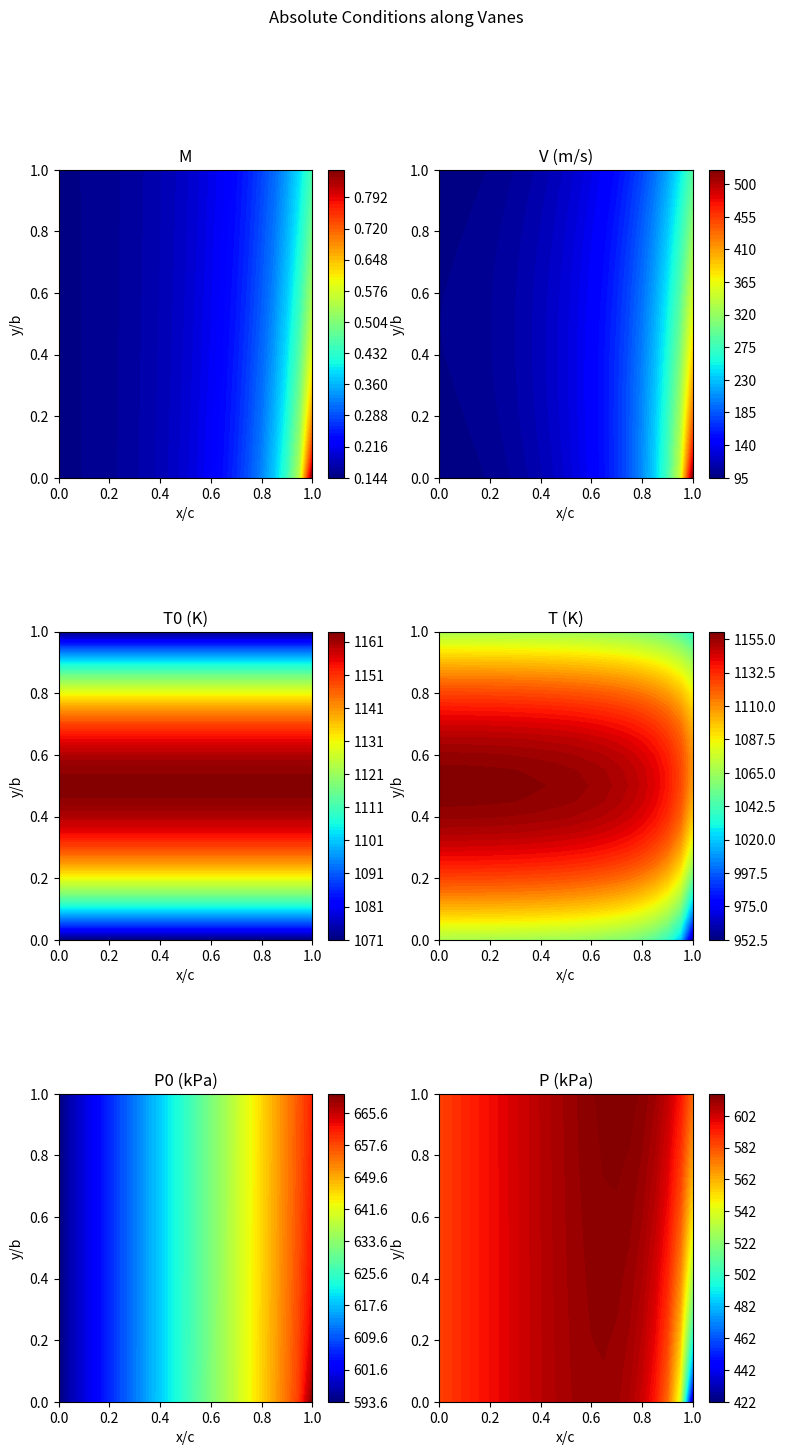

The matplotlib source for this figure:
import numpy as np
from dataclasses import dataclass
import matplotlib.pyplot as plt
from scipy import interpolate as intp
from scipy.optimize import fsolve

plt.set_cmap("jet")

# Conversion constants
in_to_mm = 25.4
ft_to_m = in_to_mm*12/1000
Cp_g = 1148 #J/kgK

# Container class for complete velocity triangle information for all stages
@dataclass
class VelocityTriangle:
    U : float
    V1 : float
    V2 : float
    V3 : float
    alpha1 : float
    alpha2 : float
    alpha3 : float
    alpha_r2 : float
    alpha_r3 : float

@dataclass
class Pressure:
    P01: float
    P02: float
    P03: float
    P1: float
    P2: float
    P3: float

@dataclass
class Temperature:
    T01: float
    T02: float
    T03: float
    T1: float
    T2: float
    T3: float    


# GIVEN CONSTRAINTS THAT WILL NOT CHANGE (see course outline)
# Stage
class Stage:
    M_in = 0.15
    swirl_in = np.deg2rad(-10) # swirl -10 degrees relative to axial
    M_out_min, M_out_max = 0.30, 0.60
    swirl_out_min, swirl_out_max = np.deg2rad(5),np.deg2rad(40)

# Vane
class Vane:
    AR = 0.5
    zw_Min, zw_Max = 0.75, 0.90
    trailing_t = 0.05*in_to_mm # minimum

# Blade
class Blade:
    AR = 1.3
    zw_Min, zw_Max = 0.80, 1.00
    trailing_t = 0.03*in_to_mm # minimum
    tip_clearance_min, tip_clearance_max = 0.01, 0.02 # Ratio
    AN2_max = 4.5E10 * (in_to_mm/1000)**2 #(m**2)*(RPM**2)
    rim_speed_max = 1000 * ft_to_m #m/s
    
# Boundary conditions derived in Part A, Standard SI units unless noted otherwise 
class Conditions:
    T0_pre = 515.992 # Temperature before combustion, used in RDTF computations
    T01 = 1132.865 # Turbine inlet temp, average
    T02 = 1132.865 # no work, adiabatic
    T02_mix = 1112.203 # After mixing with bleed air
    T03 = 910.521 # Turbine outlet temperature before mixing
    w = (T02_mix-T03)*Cp_g
    mdot_5i = 6.729 # mdot going across the turbine blades, in kg/s
    # w = W_dot/mdot_5i

    RDTF = 0.05
    T01_max = (1+RDTF)*T01 - RDTF*T0_pre # Based on RDTF = (Tmax-Tavg)/(Tavg-Tpre)

    # Assuming a parabolic radial temperature profile peaking at 50% span (y/b=0.5):
    #       T01(y/b) = A*(y/b - 0.5)**2 + T01_max
    # Since Integral(0->1) (T01)dy === Tavg, performing the integration yields the constant A=T01_slope
    T01_slope = (-3/2) * (T01_max-T01)/(0.5**3)
    
    
    P01 = 592.845 # kPa
    P03 = 215.888 # kPa
    
    T01_var = lambda y : Conditions.T01_slope * (y - 0.5)**2 + Conditions.T01_max


def temperature_ratio(M, gamma=1.333):
    """T0/T
    """
    return 1+(gamma-1)/2*M**2

def pressure_ratio(M, gamma=1.333):
    """P0/P
    """ 
    return temperature_ratio(M, gamma)**((gamma)/(gamma-1))

def sound(T, R=287, gamma=1.333):
    """Speed of sound (m/s)
    """
    return np.sqrt(T*R*gamma)

# Steps:
# Using initial design values and requirements (Turbine inlet temp, velocity, pressure, Turbine power requirement)
    # Determine best velocity triangles from flow properties
    # Determine geometric parameters (No. vanes, blades, metal angle, stagger angle, gaspath)
# Procedure A
# Establish midspan velocity triangles
# Assume T-based reaction, get RPM, radii from structural reqs
# Free-vortex theory to determine velocity triangles at hub and tip
# Determine geometric parameters (stagger angle, throat opening, nominal incidence, deviation, etc.)
# from loss correlations, provide individual losses and overall loss, impact on turbine efficiency

# Procedure B
# Assumne radii
# Assume a reaction and RPM
# Establish the velocity triangles
# Iterate above to satisfy requirements with given structural constraints
# Continue rest as above

# Using procedure B
N = 100
def get_blade_from_RPM(n, rim_speed=Blade.rim_speed_max, AN2=Blade.AN2_max):
    """Gets the blade basic geometry parameters from the RPM

    Args:
        n (float): RPM
    
    Returns:
        blade_rh (float): hub radius, meters
        blade_rt (float): tip radius, meters
    """
    blade_rh = rim_speed/(n*np.pi/30) # Blade hub radius
    blade_rt = np.sqrt(AN2/(np.pi*n**2)+blade_rh**2) # Blade tip radius
    return blade_rh, blade_rt

def plot_blades(rim_speed=Blade.rim_speed_max, AN2 = Blade.AN2_max):
    # Plotting Blade RPM effect on blade radius
    blade_RPM_range = np.linspace(10000,25000,N) #RPM from 10k to 25k

    blade_rh_range, blade_rt_range = get_blade_from_RPM(blade_RPM_range, rim_speed, AN2)

    blade_length_range = (blade_rt_range - blade_rh_range) # Total blade radial length
    blade_rm_range = blade_length_range/2  + blade_rh_range # Blade midspan radius


    fig, ax = plt.subplots()
    ax.plot(blade_RPM_range, blade_rt_range, 'b')
    ax.plot(blade_RPM_range, blade_rm_range, 'r')
    ax.plot(blade_RPM_range, blade_rh_range, 'b')
    ax.fill_between(blade_RPM_range, blade_rh_range, blade_rt_range, alpha=0.2,)
    ax.set_xlim(blade_RPM_range[0], blade_RPM_range[-1])
    ax.set_ylim(0,blade_rt_range[0]*1.1)
    ax.set_xlabel("RPM")
    ax.set_ylabel("Blade Dimensions (m)")


def get_midspan_velocity_triangles(flow_coeff, reaction, area_ratio):

    ### Conditions at the inlet ###
    T1 = Conditions.T01/temperature_ratio(Stage.M_in) # Temperature at the first stage
    V1 = Stage.M_in*sound(T1) # Velocity at the first stage
    alpha1 = Stage.swirl_in


    Va = V1*np.cos(alpha1) # Axial velocity of first stage
    Va2 = Va*area_ratio


    # Renaming all the variables to be more similar to our formula sheets....
    # Assuming Va = cst for initial design
    U = Va2 / flow_coeff
    phi = flow_coeff
    R = reaction
    W = Conditions.w

    ##### FINDING THE ABSOLUTE FLOW ANGLES #####
    # From the equations :
    # R = 1 + 0.5*phi*(tan(alpha3) - tan(alpha2))
    #      => tan(alpha3) - tan(alpha2) = (R-1)/(0.5phi)
    # W = UVa (tan(alpha3) + tan(alpha2))
    #      => tan(alpha3) + tan(alpha2) = W/(U Va)
    # Therefore:
    #       alpha3 = atan(0.5*(W/(U Va) + (R-1)/(0.5phi)))
    #       alpha2 = atan(0.5*(W/(U Va) - (R-1)/(0.5phi)))

    alpha2 = np.arctan(0.5*(W/(U*Va2) - (R-1)/(0.5*phi)))
    alpha3 = np.arctan(0.5*(W/(U*Va2) + (R-1)/(0.5*phi)))

    ##### FINDING THE RELATIVE FLOW ANGLES #####
    # From the formulas
    # (1/phi) = tan(alpha_r3)-tan(alpha3) = tan(alpha2) - tan(alpha_r2) 

    alpha_r2 = np.arctan(np.tan(alpha2) - 1/phi)    
    alpha_r3 = np.arctan(np.tan(alpha3) + 1/phi)

    ##### FINDING THE STAGE VELOCITIES #####
    V2 = Va2 / np.cos(alpha2)
    V3 = Va2 / np.cos(alpha3)

    # Cast V1 to the same dimension as flow_coeff for easier plotting
    V1 = np.full_like(flow_coeff, V1)
    return_val = VelocityTriangle(U,V1,V2,V3,alpha1,alpha2,alpha3,alpha_r2,alpha_r3)

    return return_val

def analyze_triangle_range(flow_coeffs, reactions, area_ratio):
    flow_grid, reaction_grid = np.meshgrid(flow_coeffs, reactions)
    vel_tri = get_midspan_velocity_triangles(flow_grid, reaction_grid, area_ratio)

    fig, axs = plt.subplots(2,2)
    fig.set_size_inches(16,9)    
    fig.suptitle(f"Ratio: {area_ratio}")
    plt.set_cmap('jet')


    # Filter out values outside of the min and max ranges
    vel_tri.alpha3 = np.where((vel_tri.alpha3 >= Stage.swirl_out_min) & (vel_tri.alpha3 <= Stage.swirl_out_max), vel_tri.alpha3, np.nan) # Swirl Angle Range
    vel_tri.V3 = np.where((vel_tri.V3 >= Stage.M_out_min*sound(Conditions.T03/temperature_ratio(Stage.M_out_min))) & (vel_tri.V3 <= Stage.M_out_max*sound(Conditions.T03/temperature_ratio(Stage.M_out_max))), vel_tri.V3, np.nan) # Outlet Mach Range
    vel_tri.V2 = np.where((vel_tri.V2 <= sound(Conditions.T02/temperature_ratio(1))), vel_tri.V2, np.nan)

    # Apply mask for all conditions to alpha3
    vel_tri.alpha3 = np.where((np.isnan(vel_tri.V3) | (np.isnan(vel_tri.V2))), np.nan, vel_tri.alpha3)
    
    # Apply mask for alpha3 to the other conditions
    vel_tri.V3 = np.where(np.isnan(vel_tri.alpha3), np.nan, vel_tri.V3)
    vel_tri.V2 = np.where(np.isnan(vel_tri.alpha3), np.nan, vel_tri.V2)
    vel_tri.U = np.where(np.isnan(vel_tri.alpha3), np.nan, vel_tri.U)

    N = 1000
    u_contour = axs[0,0].contourf(flow_grid, reaction_grid, vel_tri.U, levels=N)
    u_cbar = plt.colorbar(u_contour, ax=axs[0,0])
    u_cbar.set_label("U (m/s)")



    v2_contour = axs[1,0].contourf(flow_grid, reaction_grid, vel_tri.V2, levels=N)
    v2_cbar = plt.colorbar(v2_contour, ax=axs[1,0])
    v2_cbar.set_label("V2 (m/s)")



    v3_contour = axs[0,1].contourf(flow_grid, reaction_grid, vel_tri.V3, levels=N)
    v3_cbar = plt.colorbar(v3_contour, ax=axs[0,1])
    v3_cbar.set_label("V3 (m/s)")




    alpha3_contour = axs[1,1].contourf(flow_grid, reaction_grid, np.rad2deg(vel_tri.alpha3), levels=N)
    alpha3_cbar = plt.colorbar(alpha3_contour, ax=axs[1,1])
    alpha3_cbar.set_label("alpha3 (deg)")

    for ax in axs.flatten():
        ax.set_xlabel("phi")
        ax.set_ylabel("R")

def get_pressures(V1, P01, alphas, ARs):

    pass

def get_temperatures(V1, T01, alphas, ARs):
    pass

def get_mach(V1, M1, alphas, ARs):
    pass


def get_reaction(vel_tri: VelocityTriangle):
    phi = vel_tri.V2*np.cos(vel_tri.alpha2)/vel_tri.U
    return 0.5*phi*(np.tan(vel_tri.alpha_r3)-np.tan(vel_tri.alpha_r2))
    
    

def get_offset_triangle(vel_tri: VelocityTriangle, r0, r_offset):
    """Get velocity triangle at offset position based on the midspan velocity triangle, using free vortex.
    NOTE: This procedure assumes constant radius throughout the section.

    Args:
        vel_tri (_type_): _description_
        r0 (_type_): _description_
        r_offset (_type_): _description_
    """
    ratio = r0/r_offset
    U = vel_tri.U/ratio
    
    Va1 = np.cos(vel_tri.alpha2)*vel_tri.V2
    Va2 = np.cos(vel_tri.alpha2)*vel_tri.V2
    Va3 = np.cos(vel_tri.alpha3)*vel_tri.V3 
    alpha2 = np.arctan(ratio*np.tan(vel_tri.alpha2))
    alpha3 = np.arctan(ratio*np.tan(vel_tri.alpha3))
    
    V2 = Va2/np.cos(alpha2)
    V3 = Va3/np.cos(alpha3)
   
    alpha_r2 = np.arctan(np.tan(alpha2) - (U/Va2))
    alpha_r3 = np.arctan(np.tan(alpha3) + (U/Va3))
    
    return VelocityTriangle(U, vel_tri.V1, V2, V3, vel_tri.alpha1, alpha2, alpha3, alpha_r2, alpha_r3)


def plot_triangle_reaction_ranges(triangle_midspan, RPM, rim_speeds, an2s):
    """Plot ranges of offset velocity triangles

    Args:
        triangle_midspan (_type_): _description_
        RPM (_type_): _description_
        rim_speeds (_type_): _description_
        an2s (_type_): _description_
    """
    num = 100

    rim_grid, an2_grid = np.meshgrid(rim_speeds, an2s)
    
    rh_grid, rt_grid = get_blade_from_RPM(RPM, rim_grid, an2_grid)
    rm_grid = (rh_grid + rt_grid) / 2
    
    triangle_hub = get_offset_triangle(triangle_midspan, rm_grid, rh_grid)
    triangle_tip = get_offset_triangle(triangle_midspan, rm_grid, rt_grid)
    
    hub_reaction = get_reaction(triangle_hub)
    # hub_reaction = np.where(((hub_reaction > 0) & (hub_reaction < 1)), hub_reaction, np.nan)
    
    tip_reaction = get_reaction(triangle_tip)
    # tip_reaction = np.where(((tip_reaction > 0) & (tip_reaction < 1) ), tip_reaction, np.nan)
    
    
    fig, axs = plt.subplots(1,2)
    fig.set_size_inches(16,9)
    hub_contour = axs[0].contourf(100*rim_grid/Blade.rim_speed_max, 100*an2_grid/Blade.AN2_max, hub_reaction, levels=num)
    hub_cbar = plt.colorbar(hub_contour, ax=axs[0])
    hub_cbar.set_label("Hub Reaction")
    
    tip_contour = axs[1].contourf(100*rim_grid/Blade.rim_speed_max, 100*an2_grid/Blade.AN2_max, tip_reaction, levels=num)
    tip_cbar = plt.colorbar(tip_contour, ax=axs[1])
    tip_cbar.set_label("Tip Reaction")
    
    for ax in axs:
        ax.set_xlabel("Rim speed, % of structural limit")
        ax.set_ylabel("AN2, % of structural limit")

def full_solver(M1s, alpha1s, ARs, alpha2s, Yps, T01s):
    # Reshape all arrays to 1D for solver
    shape = M1s.shape
    M1s = M1s.ravel()
    alpha1s = alpha1s.ravel()
    ARs = ARs.ravel()
    alpha2s = alpha2s.ravel()
    Yps = Yps.ravel()
    
    
    def func(M2):
        return (M1s/M2)*(ARs)*(np.cos(alpha1s)/np.cos(alpha2s))*(F1(M1s)/F2(M2, Yps)) - 1
    
    def F1(M1):
        """(1+(gamma-1)/2 M**2)^(1/2 - gamma/(gamma-1))
        """
        return temperature_ratio(M1)**(0.5-(1.333/0.333))
    
    def F2(M2, Yp):
        """F1 but accounting for pressure loss Yp from 1 to 2
        """
        return F1(M2)/(1-Yp/pressure_ratio(M2))
    
    # Array of Mach Numbers, reshape back into 2d array
    M2s = fsolve(func, M1s)
    M2s = M2s.reshape(shape)
    Yps = Yps.reshape(shape)
    
    # Use mach number to solve for T, V, P0, P
    ys = np.linspace(0,1,len(M1s),endpoint=True)
    
    T02s = T01s
    T2s = T02s/temperature_ratio(M2s)
    V2s = M2s*sound(T2s)
    P2s = F2(M2s, Yps)*Conditions.P01
    P02s = P2s*pressure_ratio(M2s)
    
    return M2s, V2s, T2s, T02s, P2s, P02s

def condition_plotter(M2s, V2s, T2s, T02s, P2s, P02s, title=None):
    fig, axs = plt.subplots(3,2)
    plt.subplots_adjust(hspace=0.5)
    if title:
        plt.suptitle(title)
    
    xs = np.linspace(0,1,len(M2s),endpoint=True)
    xs, ys = np.meshgrid(xs, xs)
    fig.set_size_inches(9,16)
    
    M2plot = axs[0][0].contourf(xs, ys, M2s, levels=100)
    fig.colorbar(M2plot, ax=axs[0][0])
    axs[0][0].set_title("M")
    V2plot = axs[0][1].contourf(xs, ys, V2s, levels=100)
    fig.colorbar(V2plot, ax=axs[0][1])
    axs[0][1].set_title("V (m/s)")
    T02plot = axs[1][0].contourf(xs, ys, T02s, levels=100)
    fig.colorbar(T02plot, ax=axs[1][0])
    axs[1][0].set_title("T0 (K)")
    T2plot = axs[1][1].contourf(xs, ys, T2s, levels=100)
    fig.colorbar(T2plot, ax=axs[1][1])
    axs[1][1].set_title("T (K)")
    P02plot = axs[2][0].contourf(xs, ys, P02s, levels=100)
    fig.colorbar(P02plot, ax=axs[2][0])
    axs[2][0].set_title("P0 (kPa)")
    P2plot = axs[2][1].contourf(xs, ys, P2s, levels=100)
    fig.colorbar(P2plot, ax=axs[2][1])
    axs[2][1].set_title("P (kPa)")
    
    
    for ax in axs.ravel():
        ax.set_xlabel("x/c")
        ax.set_ylabel("y/b")
    pass
    

def angle_grid(midspan:VelocityTriangle, root:VelocityTriangle, tip:VelocityTriangle, num, plot=False):
    
    # Grid of x and y coordinates, relative to span and chord length
    xs = np.linspace(0,1,num,endpoint=True)
    xs,ys = np.meshgrid(xs,xs)
    
    # Reference coordinates
    x_ref = np.array([0,1]) # Leading and Trailing edge
    y_ref = np.array([0,0.5,1]) # Root, Midspan, Tip
    # Angles for vane (NOTE: Need to specify midspan for alpha1, since the velocity triangle process )
    z_ref = np.array([
            [midspan.alpha1, root.alpha2],
            [midspan.alpha1, midspan.alpha2],
            [midspan.alpha1, tip.alpha2]
    ]).T
    
    # Interpolation function
    vane_angles = intp.RectBivariateSpline(x_ref, y_ref,z_ref, kx=1, ky=2)
    
    # Angles for blade
    zr_ref = np.array([
            [root.alpha_r2, root.alpha_r3],
            [midspan.alpha_r2, midspan.alpha_r3],
            [tip.alpha_r2, tip.alpha_r3]   
    ]).T
    
    # Interpolation function
    blade_angles = intp.RectBivariateSpline(x_ref, y_ref, zr_ref, kx=1, ky=2)
    
    # Get the actual angles for grid of x,y
    vanes = vane_angles(xs, ys, grid=False)
    blades = blade_angles(xs, ys, grid=False)
    
    # Plot if needed
    if plot:
        fig, axs = plt.subplots(1,2)
        vane_plt = axs[0].contourf(xs, ys, np.rad2deg(vanes), levels=num)
        fig.colorbar(vane_plt, ax=axs[0])
        blade_plt = axs[1].contourf(xs, ys, np.rad2deg(blades), levels=num)
        fig.colorbar(blade_plt, ax=axs[1])

    return vanes, blades

def blade_surface_geometry(alphas: np.ndarray):
    ny, nx = alphas.shape
    
    xs = np.linspace(0,1,nx,endpoint=True)
    ys = np.linspace(0,1,ny,endpoint=True)
    
    # xs, ys = np.meshgrid(xs, ys)
    # zs = np.zeros_like(xs)
    # for i in range(len(zs)):
    #     print(xs[i])
    #     print(alphas[i])

if __name__ == "__main__":
    

    flow_coeffs = np.arange(0.55,0.65, 0.001) # Phi
    reactions = np.arange(0.4,0.5,0.001) # Reaction
    # Area Ratio of 2.279 obtained form hand calcs as reasonable value
    # analyze_triangle_range(flow_coeffs, reactions, 2.279)
    
    # area_ratios = np.arange(1,1.5,0.1)
    # # for ratio in area_ratios:
    # #     analyze_triangle_range(flow_coeffs, reactions, ratio)
    # print(get_midspan_velocity_triangles(0.6,0.45))
    
    
    
    # These initial triangles are incorrect, they assume incompressible flow. Corrections occur later.
    triangle_midspan = get_midspan_velocity_triangles(0.6, 0.48, 2.279)
    rh, rt = get_blade_from_RPM(20000, rim_speed=Blade.rim_speed_max*0.95, AN2 = Blade.AN2_max*0.95)
    rm = (rh + rt)/2
    
    

    rim_speeds = np.linspace(Blade.rim_speed_max*0.80, Blade.rim_speed_max, 100) # Rim speed needs to stay as high as possible
    an2s = np.linspace(Blade.AN2_max*0, Blade.AN2_max, 100)
    # plot_triangle_reaction_ranges(triangle_midspan, 20000, rim_speeds, an2s)

    
    triangle_root = get_offset_triangle(triangle_midspan, rm, rh)
    triangle_tip = get_offset_triangle(triangle_midspan, rm, rt)
    
    print(triangle_root, triangle_midspan, triangle_tip, sep='\n'+50*'-'+'\n')
    NUM = 21
    vane_angles, blade_angles = angle_grid(triangle_midspan, triangle_root, triangle_tip, NUM)
    
    Yp=0.1
    AR=1.4
    M1s = np.full_like(vane_angles,Stage.M_in) # Filled grid of M1 values
    alpha1s = np.full_like(vane_angles, triangle_midspan.alpha1) # Filled grid of alpha1 values
    Yps = np.linspace(0, Yp, num=NUM, endpoint=True) # Filled list of Yp values, assuming Yp linearly varies from 0 to max loss
    Yps, _ = np.meshgrid(Yps, Yps) # Made into grid, loss increasing in chord
    
    ARs = np.linspace(1,AR,num=NUM, endpoint=True) # Filled list of area ratio values, assuming AR varies linearly from 0 to max
    ARs, _ = np.meshgrid(ARs, ARs) # Made into grid, AR increasing in chord
    
    ys = np.linspace(0,1,NUM, endpoint=True)
    T01s = Conditions.T01_var(ys)
    _, T01s = np.meshgrid(T01s, T01s)
    condition_array = full_solver(M1s, alpha1s, ARs, vane_angles, Yps, T01s)
    condition_plotter(*condition_array, "Absolute Conditions along Vanes")
    
    
    

    # plot_triangle_reaction_ranges(triangle_midspan, 20000, rim_speeds, an2s)
    # plot_blades(rim_speed=Blade.rim_speed_max*0.95, AN2=Blade.AN2_max*0.95)
    
    

    
    # xs = np.linspace(0.15,3,100)
    # plt.plot(xs, func(xs))
    # plt.plot([0,3],[0,0], 'k--')


    plt.show()